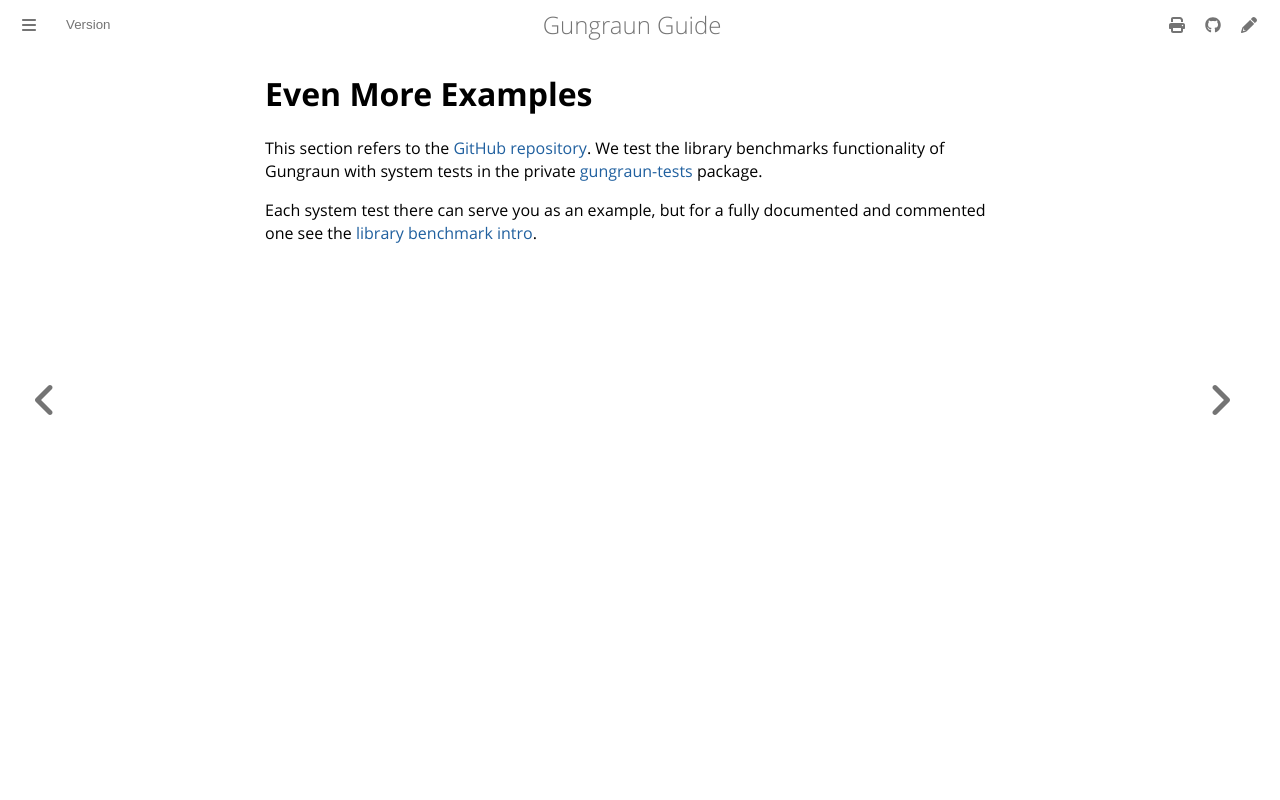

repository: gungraun/gungraun · page: 0.20.0/html/benchmarks/library_benchmarks/examples.html · generator: mdbook

# Even More Examples

This section refers to the [GitHub repository][github-repo]. We test the library
benchmarks functionality of Gungraun with system tests in the private
[gungraun-tests] package.

Each system test there can serve you as an example, but for a fully documented
and commented one see the [library benchmark intro][intro].

[gungraun-tests]:
    https://github.com/gungraun/gungraun/tree/main/crates/gungraun-tests/benches/test_lib_bench
[github-repo]: https://github.com/gungraun/gungraun
[intro]:
    https://github.com/gungraun/gungraun/blob/main/crates/gungraun-tests/benches/test_lib_bench/intro/test_lib_bench_intro.rs
